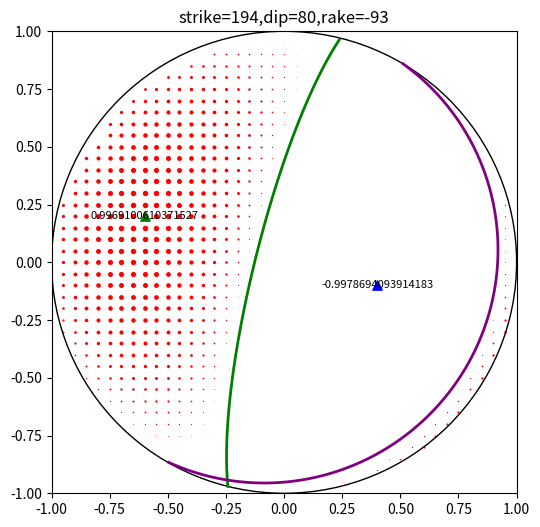

This chart was generated by the following Python code:
import math
import matplotlib.pyplot as plt
import numpy as np

# beachball plot of earthquake focal mechanism
# the beachball is circle of radius 1


### calculate moment tensor
# use formula from SRL(1989),60(2) paper "A student guide and reviewer of moment tensors"
def dislocationtomt(strike,dip,rake,m0):
   
   m = np.empty((3,3))
   phi      = (strike*np.pi)/180.
   twophi   = phi*2.
   delta    = (dip*np.pi)/180.
   twodelta = delta*2.
   lamda    = (rake*np.pi)/180.
    
   mxx = -(np.sin(delta)*np.cos(lamda)*np.sin(twophi)
           +np.sin(twodelta)*np.sin(lamda)*np.sin(phi)*np.sin(phi))
   
   myy =  (np.sin(delta)*np.cos(lamda)*np.sin(twophi)
           -np.sin(twodelta)*np.sin(lamda)*np.cos(phi)*np.cos(phi))
   
   mzz =  (np.sin(twodelta)*np.sin(lamda))
   
   mxy =  (np.sin(delta)*np.cos(lamda)*np.cos(twophi)
           +0.5*np.sin(twodelta)*np.sin(lamda)*np.sin(twophi))
   
   mxz = -(np.cos(delta)*np.cos(lamda)*np.cos(phi)
           +np.cos(twodelta)*np.sin(lamda)*np.sin(phi))
   
   myz = -(np.cos(delta)*np.cos(lamda)*np.sin(phi)
           -np.cos(twodelta)*np.sin(lamda)*np.cos(phi))
    
   mrr = mzz*m0
   mrt = mxz*m0
   mrp =-myz*m0
   mtt = mxx*m0
   mtp =-mxy*m0
   mpp = myy*m0
   
   m[0][0] = mxx
   m[0][1] = mxy
   m[0][2] = mxz
   m[1][1] = myy
   m[1][2] = myz
   m[2][2] = mzz
   m[1][0] = m[0][1]
   m[2][0] = m[0][2]
   m[2][1] = m[1][2]
   
   return m 
   #return mrr,mtt,mpp,mrt,mrp,mtp
   
   # using focal mechansim parameter strike dip rake to
   # get its stereographic equal area projction plane
def pnodal(strike,dip,rake):
    strike = (strike*np.pi)/180.
    dip    = (dip*np.pi)/180.
    rake   = (rake*np.pi)/180.
    px = []
    py = []
    #px.append(math.cos(strike))
    #py.append(math.sin(strike))
    for i in range(0,180):
        ii = i*np.pi/180
        x = math.cos(strike)*math.cos(ii)-math.sin(strike)*math.sin(ii)*math.cos(dip)
        y = math.sin(strike)*math.cos(ii)+math.cos(strike)*math.sin(ii)*math.cos(dip)
        z = math.sin(ii)*math.sin(dip)
        azimuth = math.atan2(y,x)
        ain = math.atan2(math.sqrt(1-z**2),z)
        r = math.sqrt(2)*math.sin(ain/2.0)
        px.append(r*math.sin(azimuth))
        py.append(r*math.cos(azimuth))
        
    return px,py

# GETAUX returns auxilary fault plane strike, dip & rake,
# given strike,dip,rake of main fault plane.
def getaux(strike1, dip1, rake1):
    
   degrad = 180./3.1415927
   s1 = strike1/degrad
   d1 = dip1/degrad
   r1 = rake1/degrad

   d2 = np.arccos(np.sin(r1)*np.sin(d1))

   sr2 = np.cos(d1)/np.sin(d2)
   cr2 = -np.sin(d1)*np.cos(r1)/np.sin(d2)
   r2 = np.arctan2(sr2, cr2)

   s12 = np.cos(r1)/np.sin(d2)
   c12 = -1./(np.tan(d1)*np.tan(d2))
   s2 = s1 - np.arctan2(s12, c12)

   strike2 = s2*degrad
   dip2 = d2*degrad
   rake2 = r2*degrad

   if (dip2 > 90.):
      strike2 = strike2 + 180.
      dip2 = 180. - dip2
      rake2 = 360. - rake2
   if (strike2 > 360.): strike2 = strike2 - 360.

   return strike2, dip2, rake2

######################## main program ####################

# Focal mechanism represents with strike dpi, rake, m0
strike, dip, rake = 194, 80, -93
strike1, dip1, rake1 = getaux(strike, dip, rake)

mt = dislocationtomt(strike,dip,rake,1)

plt.figure(figsize=(6, 6))
r = [0.0,0.0,0.0]
aP = mt[0][0]
aT = mt[0][0]
jxP, jyP = 0, 0 
jxT, jyT = 0, 0 
for i in range(-20,20):
    x = i/20.0
    ymax = math.sqrt(1-x**2)
    m = int(20.0*ymax)
    #print(m)
    if m > 0:
        #print(m)
        for j in range(-m,m):
            y    = j/20.0
            rad  = math.sqrt(x**2+y**2)
            azi  = math.atan2(x,y)
            ain  = 2.0*math.asin(rad/math.sqrt(2.0))
            r[0] = math.sin(ain)*math.cos(azi)
            r[1] = math.sin(ain)*math.sin(azi)
            r[2] = math.cos(ain)
            rpp  = 0.0
            for ii in range(3):
                for jj in range(3):
                    rpp += r[ii]*mt[ii][jj]*r[jj]
            if rpp > 0.0:
                plt.scatter(x, y, s=rpp*25, c='red', edgecolors='white', linewidths=1)
                #plt.text(x, y, str(rpp), fontsize=8, ha='center', va='center')
            if rpp < aP:
                    aP = rpp
                    jxP = x
                    jyP = y
            if rpp > aT:
                    aT = rpp
                    jxT = x
                    jyT = y

plt.scatter(jxP, jyP, s=abs(aP*45), marker='^', c='blue')
plt.text(jxP, jyP, str(aP), fontsize=8, ha='center', va='center')
plt.scatter(jxT, jyT, s=abs(aT*45), marker='^', c='green')
plt.text(jxT, jyT, str(aT), fontsize=8, ha='center', va='center') 

circle = plt.Circle((0,0),1,color='black',fill=False)
plt.gca().add_patch(circle)

x,y=pnodal(strike,dip,rake)
plt.plot(x,y,color='green',linewidth=2)

x,y=pnodal(strike1,dip1,rake1)
plt.plot(x,y,color='purple',linewidth=2)

plt.xlim(-1, 1)
plt.ylim(-1, 1)
title='strike=%d,dip=%d,rake=%d'%(strike,dip,rake)     
plt.title(title)

# 显示网格
#plt.grid(True)

plt.show()
